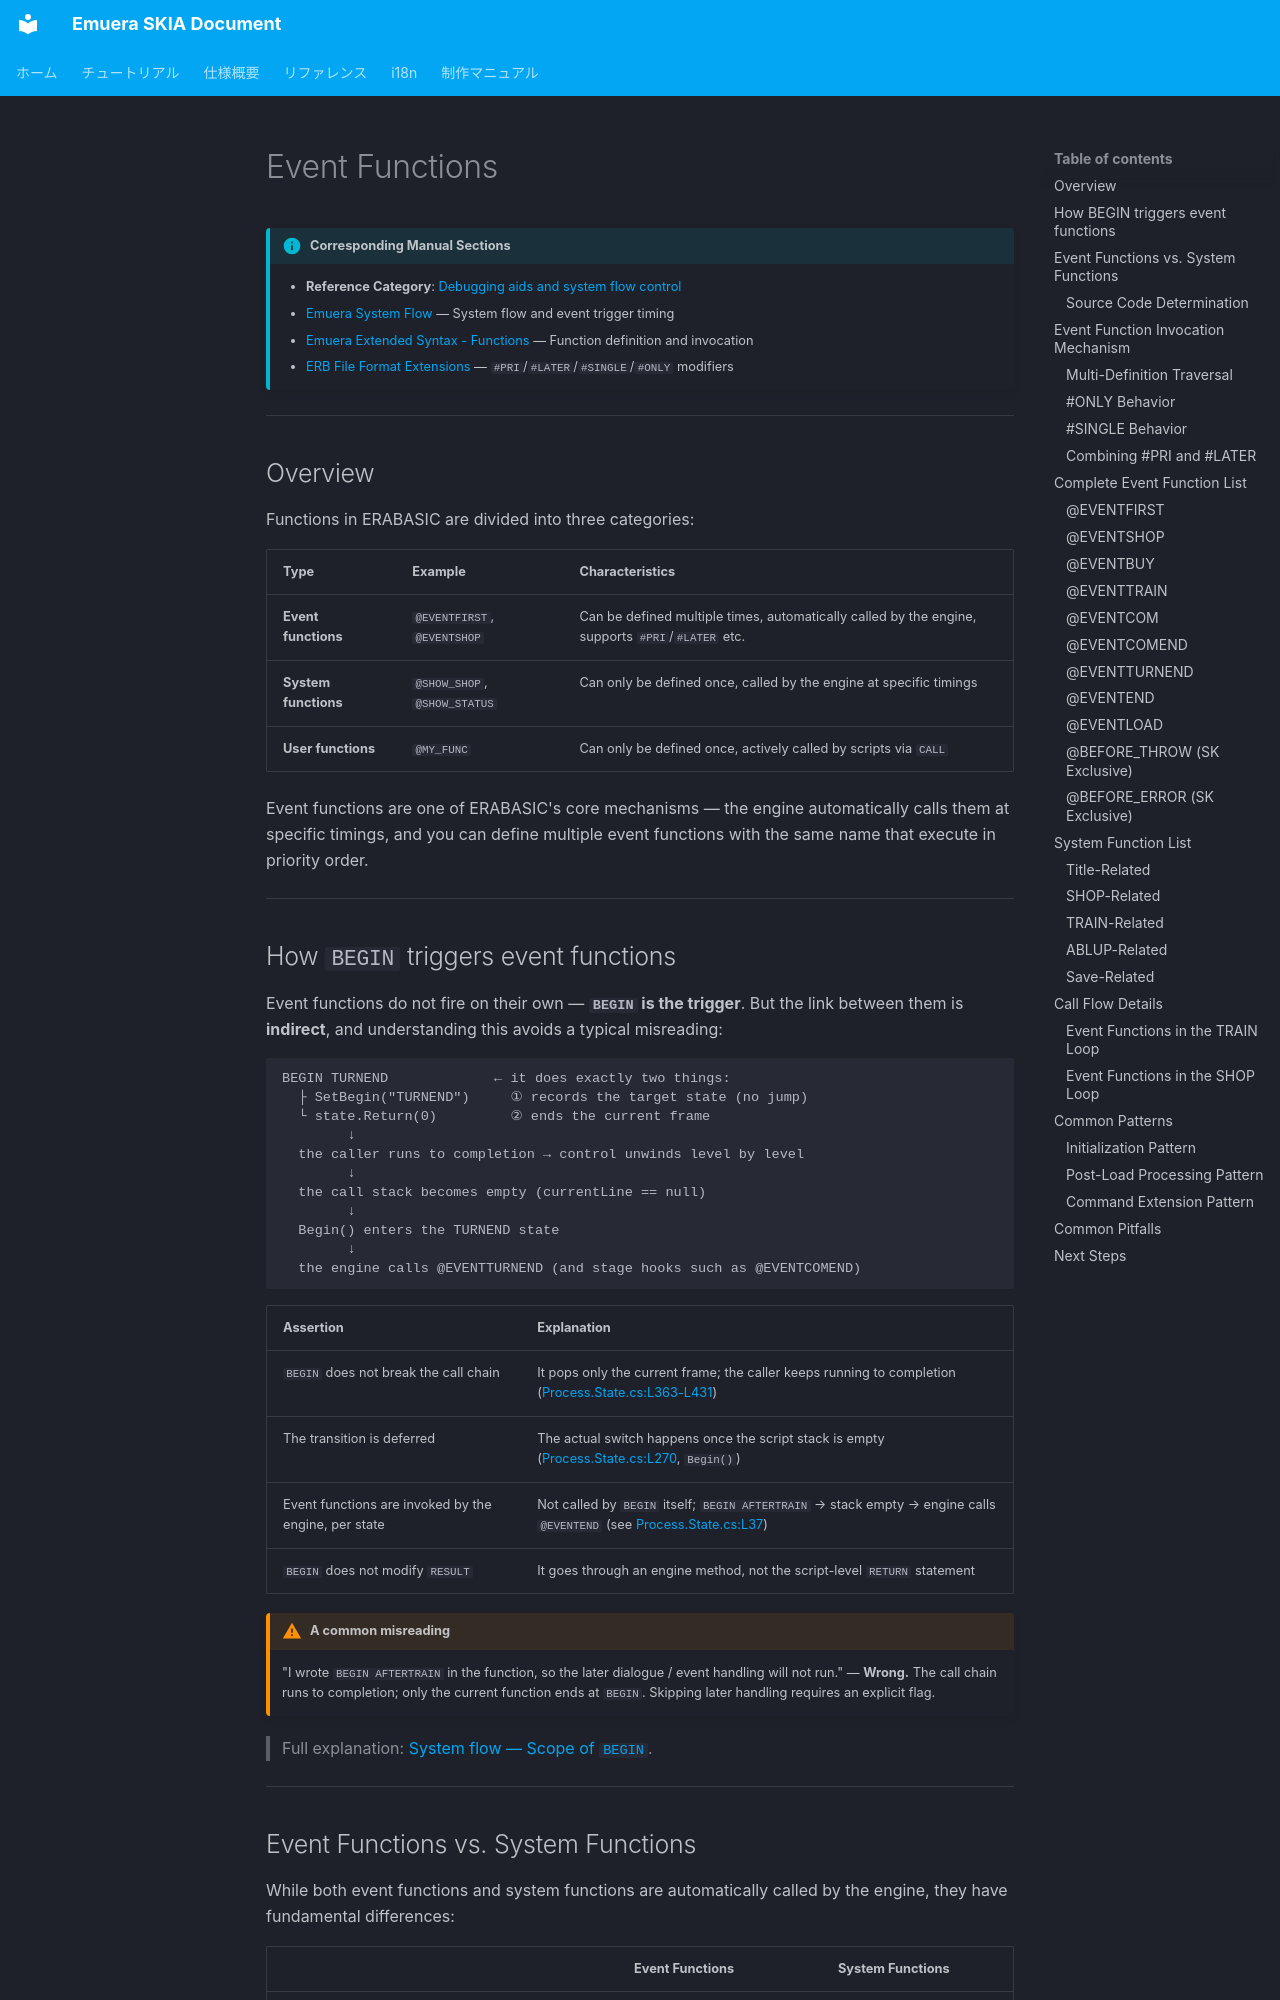

repository: qirchen421/emuera.sk.doc · page: tutorial/event-functions.en.html · generator: mkdocs

# Event Functions

!!! info "Corresponding Manual Sections"

    - **Reference Category**: [Debugging aids and system flow control](../Reference/README.en.md#debug-system-flow)
    - [Emuera System Flow](../Emuera/system_flow.en.md) — System flow and event trigger timing
    - [Emuera Extended Syntax - Functions](../Emuera/function.en.md) — Function definition and invocation
    - [ERB File Format Extensions](erb-format-extension.en.md) — `#PRI`/`#LATER`/`#SINGLE`/`#ONLY` modifiers

---

## Overview

Functions in ERABASIC are divided into three categories:

| Type | Example | Characteristics |
|------|---------|----------------|
| **Event functions** | `@EVENTFIRST`, `@EVENTSHOP` | Can be defined multiple times, automatically called by the engine, supports `#PRI`/`#LATER` etc. |
| **System functions** | `@SHOW_SHOP`, `@SHOW_STATUS` | Can only be defined once, called by the engine at specific timings |
| **User functions** | `@MY_FUNC` | Can only be defined once, actively called by scripts via `CALL` |

Event functions are one of ERABASIC's core mechanisms — the engine automatically calls them at specific timings, and you can define multiple event functions with the same name that execute in priority order.

---
